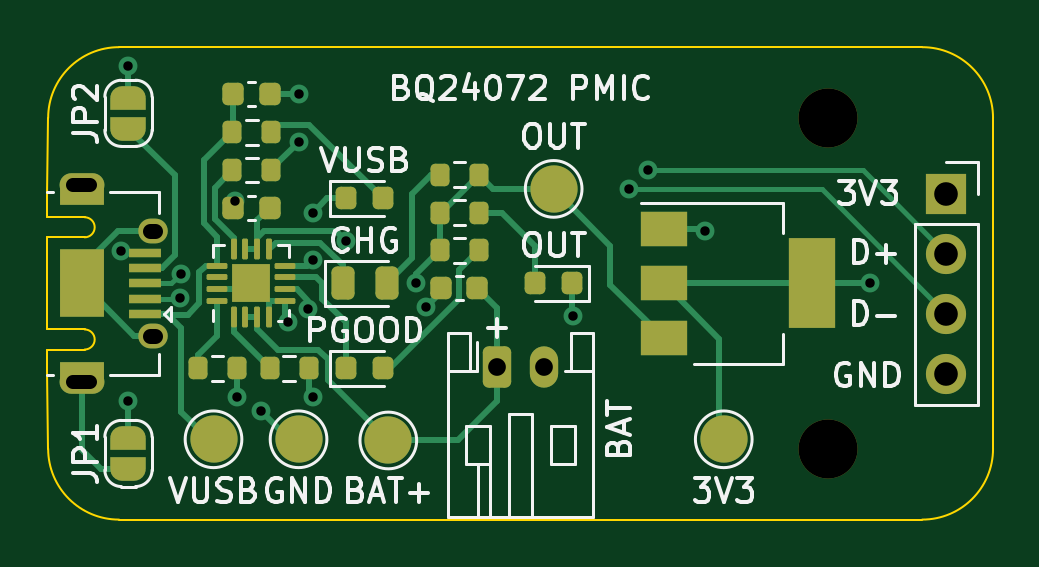
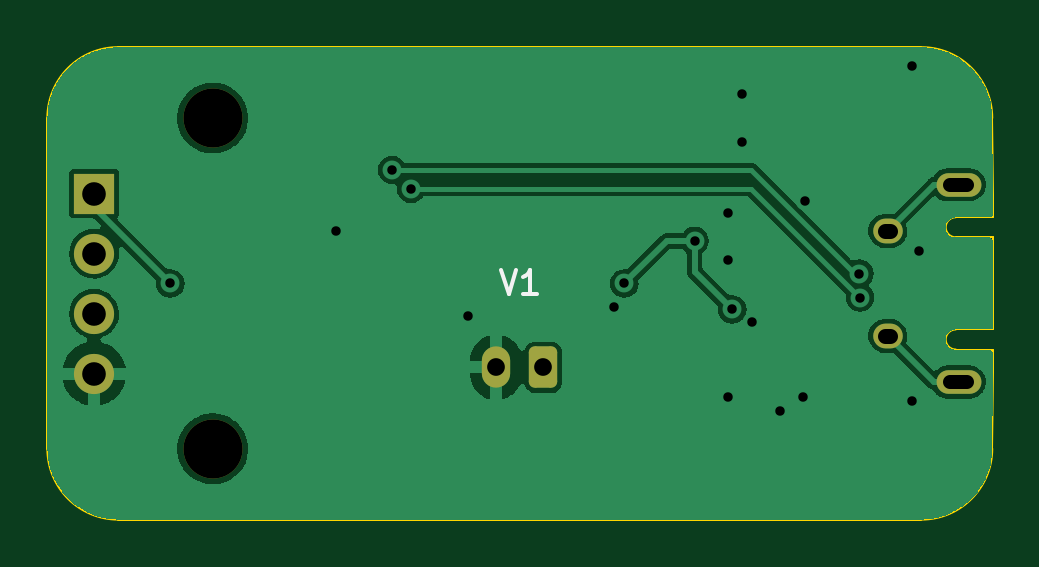
Circuit board: 11 layer files. Board 40.0 x 20.0 mm.
- bottom_copper: bq24072_pmic_board-B_Cu.gbr (44258 bytes)
- bottom_mask: bq24072_pmic_board-B_Mask.gbr (1735 bytes)
- paste: bq24072_pmic_board-B_Paste.gbr (469 bytes)
- bottom_silk: bq24072_pmic_board-B_Silkscreen.gbr (744 bytes)
- outline: bq24072_pmic_board-Edge_Cuts.gbr (1574 bytes)
- top_copper: bq24072_pmic_board-F_Cu.gbr (16601 bytes)
- top_mask: bq24072_pmic_board-F_Mask.gbr (5968 bytes)
- paste: bq24072_pmic_board-F_Paste.gbr (4032 bytes)
- top_silk: bq24072_pmic_board-F_Silkscreen.gbr (23666 bytes)
- drill: bq24072_pmic_board-NPTH.drl (387 bytes)
- drill: bq24072_pmic_board-PTH.drl (1151 bytes)

=== bottom_copper: bq24072_pmic_board-B_Cu.gbr (44258 bytes, source omitted) ===
=== bottom_mask: bq24072_pmic_board-B_Mask.gbr (1735 bytes, source withheld) ===
=== paste: bq24072_pmic_board-B_Paste.gbr ===
%TF.GenerationSoftware,KiCad,Pcbnew,(6.0.0-0)*%
%TF.CreationDate,2022-08-17T15:30:41+02:00*%
%TF.ProjectId,bq24072_pmic_board,62713234-3037-4325-9f70-6d69635f626f,rev?*%
%TF.SameCoordinates,Original*%
%TF.FileFunction,Paste,Bot*%
%TF.FilePolarity,Positive*%
%FSLAX46Y46*%
G04 Gerber Fmt 4.6, Leading zero omitted, Abs format (unit mm)*
G04 Created by KiCad (PCBNEW (6.0.0-0)) date 2022-08-17 15:30:41*
%MOMM*%
%LPD*%
G01*
G04 APERTURE LIST*
G04 APERTURE END LIST*
M02*

=== bottom_silk: bq24072_pmic_board-B_Silkscreen.gbr ===
%TF.GenerationSoftware,KiCad,Pcbnew,(6.0.0-0)*%
%TF.CreationDate,2022-08-17T15:30:41+02:00*%
%TF.ProjectId,bq24072_pmic_board,62713234-3037-4325-9f70-6d69635f626f,rev?*%
%TF.SameCoordinates,Original*%
%TF.FileFunction,Legend,Bot*%
%TF.FilePolarity,Positive*%
%FSLAX46Y46*%
G04 Gerber Fmt 4.6, Leading zero omitted, Abs format (unit mm)*
G04 Created by KiCad (PCBNEW (6.0.0-0)) date 2022-08-17 15:30:41*
%MOMM*%
%LPD*%
G01*
G04 APERTURE LIST*
%ADD10C,0.150000*%
G04 APERTURE END LIST*
D10*
X145809523Y-89452380D02*
X145476190Y-90452380D01*
X145142857Y-89452380D01*
X144285714Y-90452380D02*
X144857142Y-90452380D01*
X144571428Y-90452380D02*
X144571428Y-89452380D01*
X144666666Y-89595238D01*
X144761904Y-89690476D01*
X144857142Y-89738095D01*
M02*

=== outline: bq24072_pmic_board-Edge_Cuts.gbr ===
%TF.GenerationSoftware,KiCad,Pcbnew,(6.0.0-0)*%
%TF.CreationDate,2022-08-17T15:30:41+02:00*%
%TF.ProjectId,bq24072_pmic_board,62713234-3037-4325-9f70-6d69635f626f,rev?*%
%TF.SameCoordinates,Original*%
%TF.FileFunction,Profile,NP*%
%FSLAX46Y46*%
G04 Gerber Fmt 4.6, Leading zero omitted, Abs format (unit mm)*
G04 Created by KiCad (PCBNEW (6.0.0-0)) date 2022-08-17 15:30:41*
%MOMM*%
%LPD*%
G01*
G04 APERTURE LIST*
%TA.AperFunction,Profile*%
%ADD10C,0.100000*%
%TD*%
G04 APERTURE END LIST*
D10*
X162000000Y-100000000D02*
G75*
G03*
X165000000Y-97000000I-1J3000001D01*
G01*
X165000000Y-83000000D02*
X165000000Y-97000000D01*
X128000000Y-80000000D02*
G75*
G03*
X125000000Y-83000000I1J-3000001D01*
G01*
X162000000Y-100000000D02*
X128000000Y-100000000D01*
X124970000Y-86250000D02*
X125000000Y-83000000D01*
X128000000Y-80000000D02*
X162000000Y-80000000D01*
X125000000Y-97000000D02*
X124970000Y-93750000D01*
X165000000Y-83000000D02*
G75*
G03*
X162000000Y-80000000I-3000001J-1D01*
G01*
X125000000Y-97000000D02*
G75*
G03*
X128000000Y-100000000I3000001J1D01*
G01*
%TO.C,J101*%
X124970000Y-86250000D02*
X124970000Y-87200000D01*
X124970000Y-88050000D02*
X124970000Y-91950000D01*
X124970000Y-92800000D02*
X124970000Y-93750000D01*
X126545000Y-87200000D02*
X124970000Y-87200000D01*
X126545000Y-92800000D02*
X124970000Y-92800000D01*
X126545000Y-88050000D02*
X124970000Y-88050000D01*
X126545000Y-91950000D02*
X124970000Y-91950000D01*
X126545000Y-92800000D02*
G75*
G03*
X126545000Y-91950000I0J425000D01*
G01*
X126545000Y-88050000D02*
G75*
G03*
X126545000Y-87200000I0J425000D01*
G01*
%TD*%
M02*

=== top_copper: bq24072_pmic_board-F_Cu.gbr (16601 bytes, source omitted) ===
=== top_mask: bq24072_pmic_board-F_Mask.gbr ===
%TF.GenerationSoftware,KiCad,Pcbnew,(6.0.0-0)*%
%TF.CreationDate,2022-08-17T15:30:41+02:00*%
%TF.ProjectId,bq24072_pmic_board,62713234-3037-4325-9f70-6d69635f626f,rev?*%
%TF.SameCoordinates,Original*%
%TF.FileFunction,Soldermask,Top*%
%TF.FilePolarity,Negative*%
%FSLAX46Y46*%
G04 Gerber Fmt 4.6, Leading zero omitted, Abs format (unit mm)*
G04 Created by KiCad (PCBNEW (6.0.0-0)) date 2022-08-17 15:30:41*
%MOMM*%
%LPD*%
G01*
G04 APERTURE LIST*
G04 Aperture macros list*
%AMRoundRect*
0 Rectangle with rounded corners*
0 $1 Rounding radius*
0 $2 $3 $4 $5 $6 $7 $8 $9 X,Y pos of 4 corners*
0 Add a 4 corners polygon primitive as box body*
4,1,4,$2,$3,$4,$5,$6,$7,$8,$9,$2,$3,0*
0 Add four circle primitives for the rounded corners*
1,1,$1+$1,$2,$3*
1,1,$1+$1,$4,$5*
1,1,$1+$1,$6,$7*
1,1,$1+$1,$8,$9*
0 Add four rect primitives between the rounded corners*
20,1,$1+$1,$2,$3,$4,$5,0*
20,1,$1+$1,$4,$5,$6,$7,0*
20,1,$1+$1,$6,$7,$8,$9,0*
20,1,$1+$1,$8,$9,$2,$3,0*%
%AMFreePoly0*
4,1,22,0.500000,-0.750000,0.000000,-0.750000,0.000000,-0.745033,-0.079941,-0.743568,-0.215256,-0.701293,-0.333266,-0.622738,-0.424486,-0.514219,-0.481581,-0.384460,-0.499164,-0.250000,-0.500000,-0.250000,-0.500000,0.250000,-0.499164,0.250000,-0.499963,0.256109,-0.478152,0.396186,-0.417904,0.524511,-0.324060,0.630769,-0.204165,0.706417,-0.067858,0.745374,0.000000,0.744959,0.000000,0.750000,
0.500000,0.750000,0.500000,-0.750000,0.500000,-0.750000,$1*%
%AMFreePoly1*
4,1,20,0.000000,0.744959,0.073905,0.744508,0.209726,0.703889,0.328688,0.626782,0.421226,0.519385,0.479903,0.390333,0.500000,0.250000,0.500000,-0.250000,0.499851,-0.262216,0.476331,-0.402017,0.414519,-0.529596,0.319384,-0.634700,0.198574,-0.708877,0.061801,-0.746166,0.000000,-0.745033,0.000000,-0.750000,-0.500000,-0.750000,-0.500000,0.750000,0.000000,0.750000,0.000000,0.744959,
0.000000,0.744959,$1*%
G04 Aperture macros list end*
%ADD10RoundRect,0.200000X0.200000X0.275000X-0.200000X0.275000X-0.200000X-0.275000X0.200000X-0.275000X0*%
%ADD11C,2.000000*%
%ADD12RoundRect,0.200000X-0.200000X-0.275000X0.200000X-0.275000X0.200000X0.275000X-0.200000X0.275000X0*%
%ADD13R,1.700000X1.700000*%
%ADD14O,1.700000X1.700000*%
%ADD15C,2.500000*%
%ADD16RoundRect,0.218750X-0.218750X-0.256250X0.218750X-0.256250X0.218750X0.256250X-0.218750X0.256250X0*%
%ADD17RoundRect,0.225000X-0.225000X-0.250000X0.225000X-0.250000X0.225000X0.250000X-0.225000X0.250000X0*%
%ADD18RoundRect,0.250000X-0.350000X-0.625000X0.350000X-0.625000X0.350000X0.625000X-0.350000X0.625000X0*%
%ADD19O,1.200000X1.750000*%
%ADD20RoundRect,0.062500X0.062500X-0.375000X0.062500X0.375000X-0.062500X0.375000X-0.062500X-0.375000X0*%
%ADD21RoundRect,0.062500X0.375000X-0.062500X0.375000X0.062500X-0.375000X0.062500X-0.375000X-0.062500X0*%
%ADD22R,1.600000X1.600000*%
%ADD23FreePoly0,90.000000*%
%ADD24FreePoly1,90.000000*%
%ADD25RoundRect,0.218750X0.218750X0.256250X-0.218750X0.256250X-0.218750X-0.256250X0.218750X-0.256250X0*%
%ADD26R,1.350000X0.400000*%
%ADD27O,1.250000X1.050000*%
%ADD28R,1.900000X0.875000*%
%ADD29O,1.900000X1.000000*%
%ADD30R,1.900000X2.900000*%
%ADD31R,2.000000X1.500000*%
%ADD32R,2.000000X3.800000*%
%ADD33RoundRect,0.243750X-0.243750X-0.456250X0.243750X-0.456250X0.243750X0.456250X-0.243750X0.456250X0*%
G04 APERTURE END LIST*
D10*
%TO.C,R204*%
X136025000Y-93600000D03*
X134375000Y-93600000D03*
%TD*%
D11*
%TO.C,TP105*%
X132000000Y-96600000D03*
%TD*%
D10*
%TO.C,R101*%
X134450000Y-83600000D03*
X132800000Y-83600000D03*
%TD*%
D12*
%TO.C,R203*%
X131350000Y-93600000D03*
X133000000Y-93600000D03*
%TD*%
D13*
%TO.C,J103*%
X163025000Y-86200000D03*
D14*
X163025000Y-88740000D03*
X163025000Y-91280000D03*
X163025000Y-93820000D03*
%TD*%
D12*
%TO.C,R102*%
X141575000Y-87000000D03*
X143225000Y-87000000D03*
%TD*%
D15*
%TO.C,REF\u002A\u002A*%
X158000000Y-97000000D03*
%TD*%
%TO.C,REF\u002A\u002A*%
X158000000Y-83000000D03*
%TD*%
D16*
%TO.C,D101*%
X137612500Y-86400000D03*
X139187500Y-86400000D03*
%TD*%
D17*
%TO.C,C202*%
X132825000Y-86800000D03*
X134375000Y-86800000D03*
%TD*%
D18*
%TO.C,J102*%
X144000000Y-93550000D03*
D19*
X146000000Y-93550000D03*
%TD*%
D11*
%TO.C,TP101*%
X139400000Y-96650000D03*
%TD*%
%TO.C,TP103*%
X135600000Y-96600000D03*
%TD*%
D17*
%TO.C,C203*%
X141625000Y-90200000D03*
X143175000Y-90200000D03*
%TD*%
D20*
%TO.C,U201*%
X132850000Y-91437500D03*
X133350000Y-91437500D03*
X133850000Y-91437500D03*
X134350000Y-91437500D03*
D21*
X135037500Y-90750000D03*
X135037500Y-90250000D03*
X135037500Y-89750000D03*
X135037500Y-89250000D03*
D20*
X134350000Y-88562500D03*
X133850000Y-88562500D03*
X133350000Y-88562500D03*
X132850000Y-88562500D03*
D21*
X132162500Y-89250000D03*
X132162500Y-89750000D03*
X132162500Y-90250000D03*
X132162500Y-90750000D03*
D22*
X133600000Y-90000000D03*
%TD*%
D12*
%TO.C,R202*%
X132800000Y-85200000D03*
X134450000Y-85200000D03*
%TD*%
D23*
%TO.C,JP1*%
X128400000Y-97850000D03*
D24*
X128400000Y-96550000D03*
%TD*%
D25*
%TO.C,D102*%
X147187500Y-90000000D03*
X145612500Y-90000000D03*
%TD*%
D26*
%TO.C,J101*%
X129095000Y-91300000D03*
X129095000Y-90650000D03*
X129095000Y-90000000D03*
X129095000Y-89350000D03*
X129095000Y-88700000D03*
D27*
X129420000Y-92225000D03*
D28*
X126420000Y-93737500D03*
D27*
X129420000Y-87775000D03*
D29*
X126420000Y-85825000D03*
D28*
X126420000Y-86262500D03*
D29*
X126420000Y-94175000D03*
D30*
X126420000Y-90000000D03*
%TD*%
D17*
%TO.C,C201*%
X132825000Y-82000000D03*
X134375000Y-82000000D03*
%TD*%
D12*
%TO.C,R205*%
X141575000Y-88600000D03*
X143225000Y-88600000D03*
%TD*%
D16*
%TO.C,D202*%
X137612500Y-93600000D03*
X139187500Y-93600000D03*
%TD*%
D10*
%TO.C,R206*%
X143225000Y-85400000D03*
X141575000Y-85400000D03*
%TD*%
D31*
%TO.C,U101*%
X151050000Y-87700000D03*
X151050000Y-90000000D03*
D32*
X157350000Y-90000000D03*
D31*
X151050000Y-92300000D03*
%TD*%
D11*
%TO.C,TP102*%
X146400000Y-86000000D03*
%TD*%
%TO.C,TP104*%
X153600000Y-96600000D03*
%TD*%
D23*
%TO.C,JP2*%
X128400000Y-83450000D03*
D24*
X128400000Y-82150000D03*
%TD*%
D33*
%TO.C,D203*%
X137462500Y-90000000D03*
X139337500Y-90000000D03*
%TD*%
M02*

=== paste: bq24072_pmic_board-F_Paste.gbr ===
%TF.GenerationSoftware,KiCad,Pcbnew,(6.0.0-0)*%
%TF.CreationDate,2022-08-17T15:30:41+02:00*%
%TF.ProjectId,bq24072_pmic_board,62713234-3037-4325-9f70-6d69635f626f,rev?*%
%TF.SameCoordinates,Original*%
%TF.FileFunction,Paste,Top*%
%TF.FilePolarity,Positive*%
%FSLAX46Y46*%
G04 Gerber Fmt 4.6, Leading zero omitted, Abs format (unit mm)*
G04 Created by KiCad (PCBNEW (6.0.0-0)) date 2022-08-17 15:30:41*
%MOMM*%
%LPD*%
G01*
G04 APERTURE LIST*
G04 Aperture macros list*
%AMRoundRect*
0 Rectangle with rounded corners*
0 $1 Rounding radius*
0 $2 $3 $4 $5 $6 $7 $8 $9 X,Y pos of 4 corners*
0 Add a 4 corners polygon primitive as box body*
4,1,4,$2,$3,$4,$5,$6,$7,$8,$9,$2,$3,0*
0 Add four circle primitives for the rounded corners*
1,1,$1+$1,$2,$3*
1,1,$1+$1,$4,$5*
1,1,$1+$1,$6,$7*
1,1,$1+$1,$8,$9*
0 Add four rect primitives between the rounded corners*
20,1,$1+$1,$2,$3,$4,$5,0*
20,1,$1+$1,$4,$5,$6,$7,0*
20,1,$1+$1,$6,$7,$8,$9,0*
20,1,$1+$1,$8,$9,$2,$3,0*%
G04 Aperture macros list end*
%ADD10RoundRect,0.200000X0.200000X0.275000X-0.200000X0.275000X-0.200000X-0.275000X0.200000X-0.275000X0*%
%ADD11RoundRect,0.200000X-0.200000X-0.275000X0.200000X-0.275000X0.200000X0.275000X-0.200000X0.275000X0*%
%ADD12RoundRect,0.218750X-0.218750X-0.256250X0.218750X-0.256250X0.218750X0.256250X-0.218750X0.256250X0*%
%ADD13RoundRect,0.225000X-0.225000X-0.250000X0.225000X-0.250000X0.225000X0.250000X-0.225000X0.250000X0*%
%ADD14RoundRect,0.160000X0.160000X-0.160000X0.160000X0.160000X-0.160000X0.160000X-0.160000X-0.160000X0*%
%ADD15RoundRect,0.062500X0.062500X-0.375000X0.062500X0.375000X-0.062500X0.375000X-0.062500X-0.375000X0*%
%ADD16RoundRect,0.062500X0.375000X-0.062500X0.375000X0.062500X-0.375000X0.062500X-0.375000X-0.062500X0*%
%ADD17RoundRect,0.218750X0.218750X0.256250X-0.218750X0.256250X-0.218750X-0.256250X0.218750X-0.256250X0*%
%ADD18R,0.850000X0.300000*%
%ADD19R,1.350000X0.400000*%
%ADD20R,1.900000X2.900000*%
%ADD21R,2.000000X1.500000*%
%ADD22R,2.000000X3.800000*%
%ADD23RoundRect,0.243750X-0.243750X-0.456250X0.243750X-0.456250X0.243750X0.456250X-0.243750X0.456250X0*%
G04 APERTURE END LIST*
D10*
%TO.C,R204*%
X136025000Y-93600000D03*
X134375000Y-93600000D03*
%TD*%
%TO.C,R101*%
X134450000Y-83600000D03*
X132800000Y-83600000D03*
%TD*%
D11*
%TO.C,R203*%
X131350000Y-93600000D03*
X133000000Y-93600000D03*
%TD*%
%TO.C,R102*%
X141575000Y-87000000D03*
X143225000Y-87000000D03*
%TD*%
D12*
%TO.C,D101*%
X137612500Y-86400000D03*
X139187500Y-86400000D03*
%TD*%
D13*
%TO.C,C202*%
X132825000Y-86800000D03*
X134375000Y-86800000D03*
%TD*%
%TO.C,C203*%
X141625000Y-90200000D03*
X143175000Y-90200000D03*
%TD*%
D14*
%TO.C,U201*%
X134000000Y-90400000D03*
X133200000Y-89600000D03*
X133200000Y-90400000D03*
X134000000Y-89600000D03*
D15*
X132850000Y-91437500D03*
X133350000Y-91437500D03*
X133850000Y-91437500D03*
X134350000Y-91437500D03*
D16*
X135037500Y-90750000D03*
X135037500Y-90250000D03*
X135037500Y-89750000D03*
X135037500Y-89250000D03*
D15*
X134350000Y-88562500D03*
X133850000Y-88562500D03*
X133350000Y-88562500D03*
X132850000Y-88562500D03*
D16*
X132162500Y-89250000D03*
X132162500Y-89750000D03*
X132162500Y-90250000D03*
X132162500Y-90750000D03*
%TD*%
D11*
%TO.C,R202*%
X132800000Y-85200000D03*
X134450000Y-85200000D03*
%TD*%
D17*
%TO.C,D102*%
X147187500Y-90000000D03*
X145612500Y-90000000D03*
%TD*%
D18*
%TO.C,J101*%
X126420000Y-86500000D03*
X126420000Y-93500000D03*
D19*
X129095000Y-91300000D03*
X129095000Y-90650000D03*
X129095000Y-90000000D03*
X129095000Y-89350000D03*
X129095000Y-88700000D03*
D20*
X126420000Y-90000000D03*
%TD*%
D13*
%TO.C,C201*%
X132825000Y-82000000D03*
X134375000Y-82000000D03*
%TD*%
D11*
%TO.C,R205*%
X141575000Y-88600000D03*
X143225000Y-88600000D03*
%TD*%
D12*
%TO.C,D202*%
X137612500Y-93600000D03*
X139187500Y-93600000D03*
%TD*%
D10*
%TO.C,R206*%
X143225000Y-85400000D03*
X141575000Y-85400000D03*
%TD*%
D21*
%TO.C,U101*%
X151050000Y-87700000D03*
X151050000Y-90000000D03*
D22*
X157350000Y-90000000D03*
D21*
X151050000Y-92300000D03*
%TD*%
D23*
%TO.C,D203*%
X137462500Y-90000000D03*
X139337500Y-90000000D03*
%TD*%
M02*

=== top_silk: bq24072_pmic_board-F_Silkscreen.gbr (23666 bytes, source omitted) ===
=== drill: bq24072_pmic_board-NPTH.drl ===
M48
; DRILL file {KiCad (6.0.0-0)} date Wednesday, August 17, 2022 at 03:30:56 PM
; FORMAT={-:-/ absolute / metric / decimal}
; #@! TF.CreationDate,2022-08-17T15:30:56+02:00
; #@! TF.GenerationSoftware,Kicad,Pcbnew,(6.0.0-0)
; #@! TF.FileFunction,NonPlated,1,2,NPTH
FMAT,2
METRIC
; #@! TA.AperFunction,NonPlated,NPTH,ComponentDrill
T1C2.500
%
G90
G05
T1
X158.0Y-83.0
X158.0Y-97.0
T0
M30

=== drill: bq24072_pmic_board-PTH.drl ===
M48
; DRILL file {KiCad (6.0.0-0)} date Wednesday, August 17, 2022 at 03:30:56 PM
; FORMAT={-:-/ absolute / metric / decimal}
; #@! TF.CreationDate,2022-08-17T15:30:56+02:00
; #@! TF.GenerationSoftware,Kicad,Pcbnew,(6.0.0-0)
; #@! TF.FileFunction,Plated,1,2,PTH
FMAT,2
METRIC
; #@! TA.AperFunction,Plated,PTH,ViaDrill
T1C0.400
; #@! TA.AperFunction,Plated,PTH,ComponentDrill
T2C0.600
; #@! TA.AperFunction,Plated,PTH,ComponentDrill
T3C0.650
; #@! TA.AperFunction,Plated,PTH,ComponentDrill
T4C0.750
; #@! TA.AperFunction,Plated,PTH,ComponentDrill
T5C1.000
%
G90
G05
T1
X128.101Y-88.642
X128.4Y-80.8
X128.4Y-95.0
X130.6Y-90.6
X130.626Y-89.584
X132.907Y-86.504
X133.0Y-94.8
X134.0Y-95.4
X135.158Y-91.626
X135.6Y-82.0
X135.6Y-84.0
X136.008Y-91.101
X136.2Y-87.0
X136.2Y-89.0
X136.2Y-94.8
X137.6Y-88.2
X140.576Y-90.0
X141.0Y-91.0
X147.2Y-91.4
X149.6Y-86.0
X150.4Y-85.2
X152.8Y-87.8
X159.8Y-90.0
T4
X144.0Y-93.55
X146.0Y-93.55
T5
X163.025Y-86.2
X163.025Y-88.74
X163.025Y-91.28
X163.025Y-93.82
T2
X126.77Y-85.825G85X126.07Y-85.825
G05
X126.77Y-94.175G85X126.07Y-94.175
G05
T3
X129.52Y-87.775G85X129.32Y-87.775
G05
X129.52Y-92.225G85X129.32Y-92.225
G05
T0
M30

